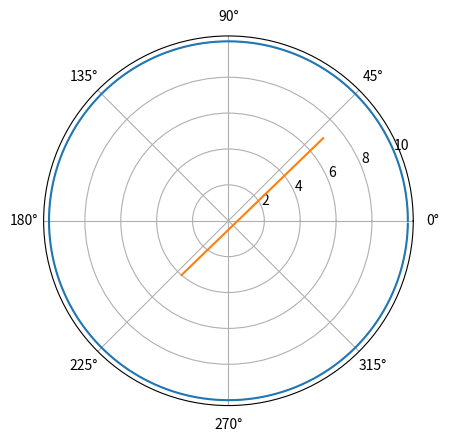

Write Python code to recreate this figure.
#Напишите код, который будет переводить полярные координаты в декартовы.
import math
def polar2cart(r,phi):
    x = r*math.cos(phi)
    y = r*math.sin(phi)
    return x, y

polar2cart(2,45)

#Напишите код, который будет рисовать график окружности в полярных координат.
import matplotlib.pyplot as plt
import numpy as np
phi = np.arange(0., 2., 1./180.)*np.pi

plt.polar(phi, [10]*len(phi))

plt.show()

#Напишите код, который будет рисовать график отрезка прямой линии в полярных координатах.
phi = np.arange(4, 8, 3)
print(phi)
rho = np.arange(4, 8, 3)
print(rho)

plt.polar(phi, rho)

plt.show()